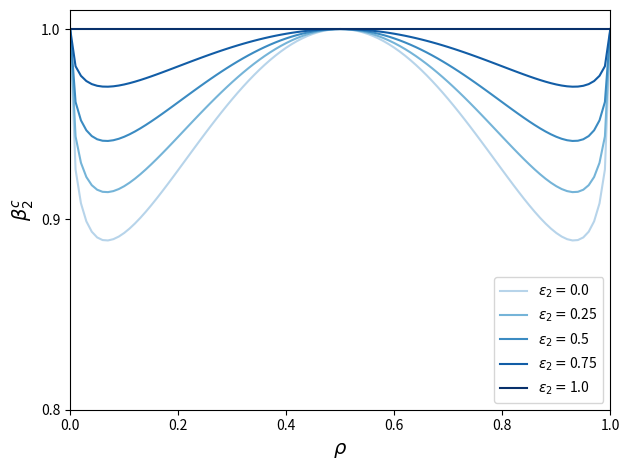
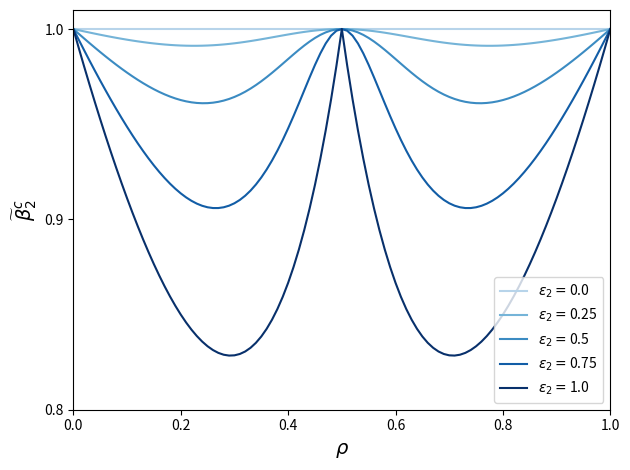

Recreate these plots in Python, in order. (Note: this script raises an exception after producing the figures.)
import matplotlib.pyplot as plt
import numpy as np

def a(rho):
    return 1 - 2 * rho + 2 * rho**2


def b(rho):
    return rho * (rho - 1)


def c(rho):
    return 3 * rho**4 - 6 * rho**3 + 4 * rho**2 - rho

def epidemic_threshold_equal_degree(epsilon2, rho):
    return 1 / (epsilon2 + (1 - epsilon2) * (np.sqrt(-b(rho)) + a(rho)))


def epidemic_threshold_equal_probability(epsilon2, rho):
    return 2 / (
        1
        + (1.0 / a(rho) - 1) * epsilon2
        + np.sqrt(
            1
            + 4 * b(rho) / a(rho) * epsilon2
            - 4 * c(rho) / a(rho) ** 2 * epsilon2**2
        )
    )

rho = np.linspace(0, 1, 101)
epsilon2 = [0.0, 0.25, 0.5, 0.75, 1.0]
colormap = plt.cm.Blues
cmap = lambda x: colormap(np.interp(x, epsilon2, np.linspace(0.3, 1, len(epsilon2))))

plt.figure()
for e2 in epsilon2:
    beta2c_1 = epidemic_threshold_equal_degree(e2, rho)
    plt.plot(rho, beta2c_1, color=cmap(e2), label=r"$\epsilon_2 = $" + str(e2))
plt.legend(loc="lower right")
plt.xlim([0, 1])
plt.ylim([0.8, 1.01])
plt.xticks([0.0, 0.2, 0.4, 0.6, 0.8, 1.0])
plt.yticks([0.8, 0.9, 1])
plt.xlabel(r"$\rho$", fontsize=14)
plt.ylabel(r"$\beta_2^c$", fontsize=14)
plt.tight_layout()
plt.show()

plt.figure()
for e2 in epsilon2:
    beta2c_2 = epidemic_threshold_equal_probability(e2, rho)
    plt.plot(rho, beta2c_2, color=cmap(e2), label=r"$\epsilon_2 = $" + str(e2))
plt.xlim([0, 1])
plt.ylim([0.8, 1.01])
plt.xticks([0.0, 0.2, 0.4, 0.6, 0.8, 1.0])
plt.yticks([0.8, 0.9, 1])
plt.legend(loc="lower right")
plt.xlabel(r"$\rho$", fontsize=14)
plt.ylabel(r"$\widetilde{\beta}_2^c$", fontsize=14)
plt.tight_layout()
plt.savefig("Figures/Fig4/beta2c_vs_rho_equal_probability.png", dpi=1000)
plt.savefig("Figures/Fig4/beta2c_vs_rho_equal_probability.pdf", dpi=1000)
plt.show()

